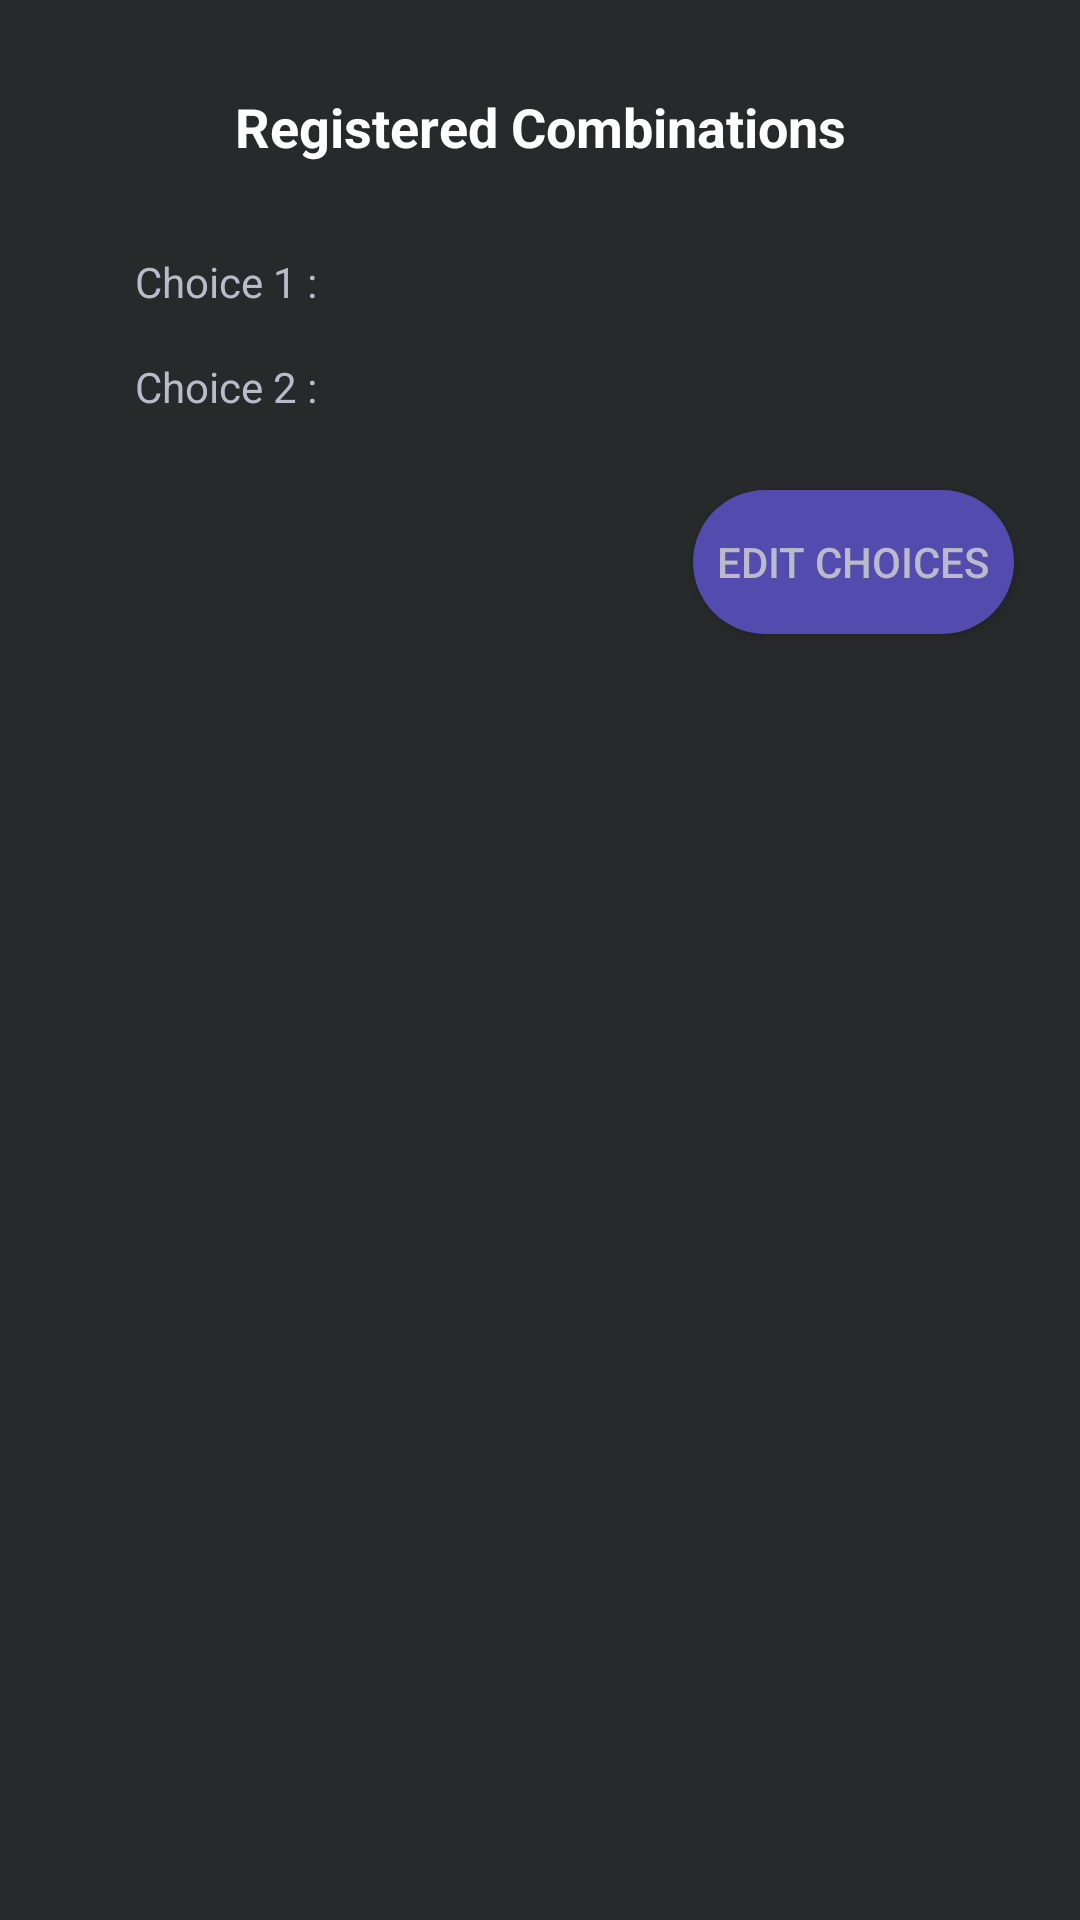

Produce the Android XML layout that renders to this screen, including the resource entries it uses.
<!-- AndroidManifest.xml: application theme AppTheme -->
<!-- res/layout/activity_edit_submitted_combinations.xml -->
<?xml version="1.0" encoding="utf-8"?>
<android.support.constraint.ConstraintLayout xmlns:android="http://schemas.android.com/apk/res/android"
    xmlns:app="http://schemas.android.com/apk/res-auto"
    xmlns:tools="http://schemas.android.com/tools"
    android:layout_width="match_parent"
    android:layout_height="match_parent"
    tools:context="com.kingslayer.fosmis.EditSubmittedCombinations"
    android:background="@color/back">

    <TextView
        android:id="@+id/textView6"
        android:layout_width="wrap_content"
        android:layout_height="wrap_content"
        android:layout_centerHorizontal="true"
        android:text="Registered Combinations"
        android:textSize="18sp"
        android:textStyle="bold"
        android:textColor="@color/white"
        android:layout_marginRight="8dp"
        app:layout_constraintRight_toRightOf="parent"
        android:layout_marginLeft="8dp"
        app:layout_constraintLeft_toLeftOf="parent"
        app:layout_constraintTop_toTopOf="parent"
        android:layout_marginTop="30dp"
        android:layout_marginStart="8dp"
        android:layout_marginEnd="8dp" />

    <TextView
        android:id="@+id/textView9"
        android:layout_width="81dp"
        android:layout_height="20dp"
        android:layout_below="@+id/textView6"
        android:paddingLeft="20dp"
        android:text="Choice 1 : "
        android:textColor="@color/loginFont"
        android:layout_marginTop="30dp"
        app:layout_constraintTop_toBottomOf="@+id/textView6"
        android:layout_marginLeft="25dp"
        app:layout_constraintLeft_toLeftOf="parent"
        android:layout_marginStart="25dp" />

    <TextView
        android:id="@+id/textView10"
        android:layout_width="wrap_content"
        android:layout_height="wrap_content"
        android:layout_alignLeft="@+id/textView9"
        android:layout_alignStart="@+id/textView9"
        android:layout_below="@+id/textView9"
        android:paddingLeft="20dp"
        android:text="Choice 2 :"
        android:textColor="@color/loginFont"
        android:layout_marginTop="15dp"
        app:layout_constraintTop_toBottomOf="@+id/textView9"
        android:layout_marginLeft="25dp"
        app:layout_constraintLeft_toLeftOf="parent"
        android:layout_marginStart="25dp" />

    <TextView
        android:id="@+id/table_txt_ch1"
        android:layout_width="215dp"
        android:layout_height="17dp"
        android:layout_alignBaseline="@+id/textView9"
        android:layout_alignBottom="@+id/textView9"
        android:layout_alignLeft="@+id/textView6"
        android:layout_alignStart="@+id/textView6"
        android:paddingLeft="20dp"
        android:textColor="@color/loginFont"
        android:text=""
        app:layout_constraintLeft_toRightOf="@+id/textView9"
        android:layout_marginLeft="30dp"
        android:layout_marginTop="30dp"
        app:layout_constraintTop_toBottomOf="@+id/textView6"
        android:layout_marginStart="30dp" />

    <TextView
        android:id="@+id/table_txt_ch2"
        android:layout_width="215dp"
        android:layout_height="17dp"
        android:layout_alignBaseline="@+id/textView10"
        android:layout_alignBottom="@+id/textView10"
        android:layout_alignLeft="@+id/table_txt_ch1"
        android:layout_alignStart="@+id/table_txt_ch1"
        android:paddingLeft="20dp"
        android:text=""
        android:textColor="@color/loginFont"
        app:layout_constraintLeft_toRightOf="@+id/textView10"
        android:layout_marginLeft="30dp"
        android:layout_marginTop="15dp"
        app:layout_constraintTop_toBottomOf="@+id/table_txt_ch1"
        android:layout_marginStart="30dp" />

    <Button
        android:id="@+id/btn_updateSubmit"
        android:layout_width="wrap_content"
        android:layout_height="wrap_content"
        android:background="@drawable/normalbuttonstyle"
        android:layout_alignParentEnd="true"
        android:layout_alignParentRight="true"
        android:layout_below="@+id/table_txt_ch2"
        android:layout_marginEnd="22dp"
        android:text="Edit Choices"
        android:layout_marginRight="22dp"
        android:textColor="@color/loginFont"
        app:layout_constraintRight_toRightOf="parent"
        android:layout_marginTop="30dp"
        app:layout_constraintTop_toBottomOf="@+id/table_txt_ch2" />

    <ListView
        android:id="@+id/list"
        android:layout_width="0dp"
        android:layout_height="0dp"
        android:layout_marginBottom="10dp"
        android:layout_marginEnd="8dp"
        android:layout_marginStart="8dp"
        android:layout_marginTop="40dp"
        android:paddingStart="20dp"
        android:paddingTop="20dp"
        app:layout_constraintBottom_toBottomOf="parent"
        app:layout_constraintEnd_toEndOf="parent"
        app:layout_constraintStart_toStartOf="parent"
        app:layout_constraintTop_toBottomOf="@+id/btn_updateSubmit"
        app:layout_constraintVertical_bias="0.0" />
</android.support.constraint.ConstraintLayout>
<!-- resources referenced by this layout -->
<resources>
  <color name="back">#27292a</color>
  <color name="loginFont">#bcbaca</color>
  <color name="white">#FFFFFF</color>
  <!-- drawable normalbuttonstyle (drawable) -->
  <?xml version="1.0" encoding="utf-8"?>
  
  <shape xmlns:android="http://schemas.android.com/apk/res/android">
      <solid android:color="@color/loginBtn" />
      <corners android:radius="25dp" />
      <padding
          android:bottom="6dp"
          android:left="8dp"
          android:right="8dp"
          android:top="6dp" />
  </shape>
  <style name="AppTheme" parent="Theme.AppCompat.Light.DarkActionBar">
          
          <item name="colorPrimary">@color/colorPrimary</item>
          <item name="colorPrimaryDark">@color/colorPrimaryDark</item>
          <item name="colorAccent">@color/colorAccent</item>
      </style>
  <color name="loginBtn">#534bae</color>
  <color name="colorPrimary">#1a237e</color>
  <color name="colorPrimaryDark">#6f00ff</color>
  <color name="colorAccent">#b1a8ec</color>
</resources>
